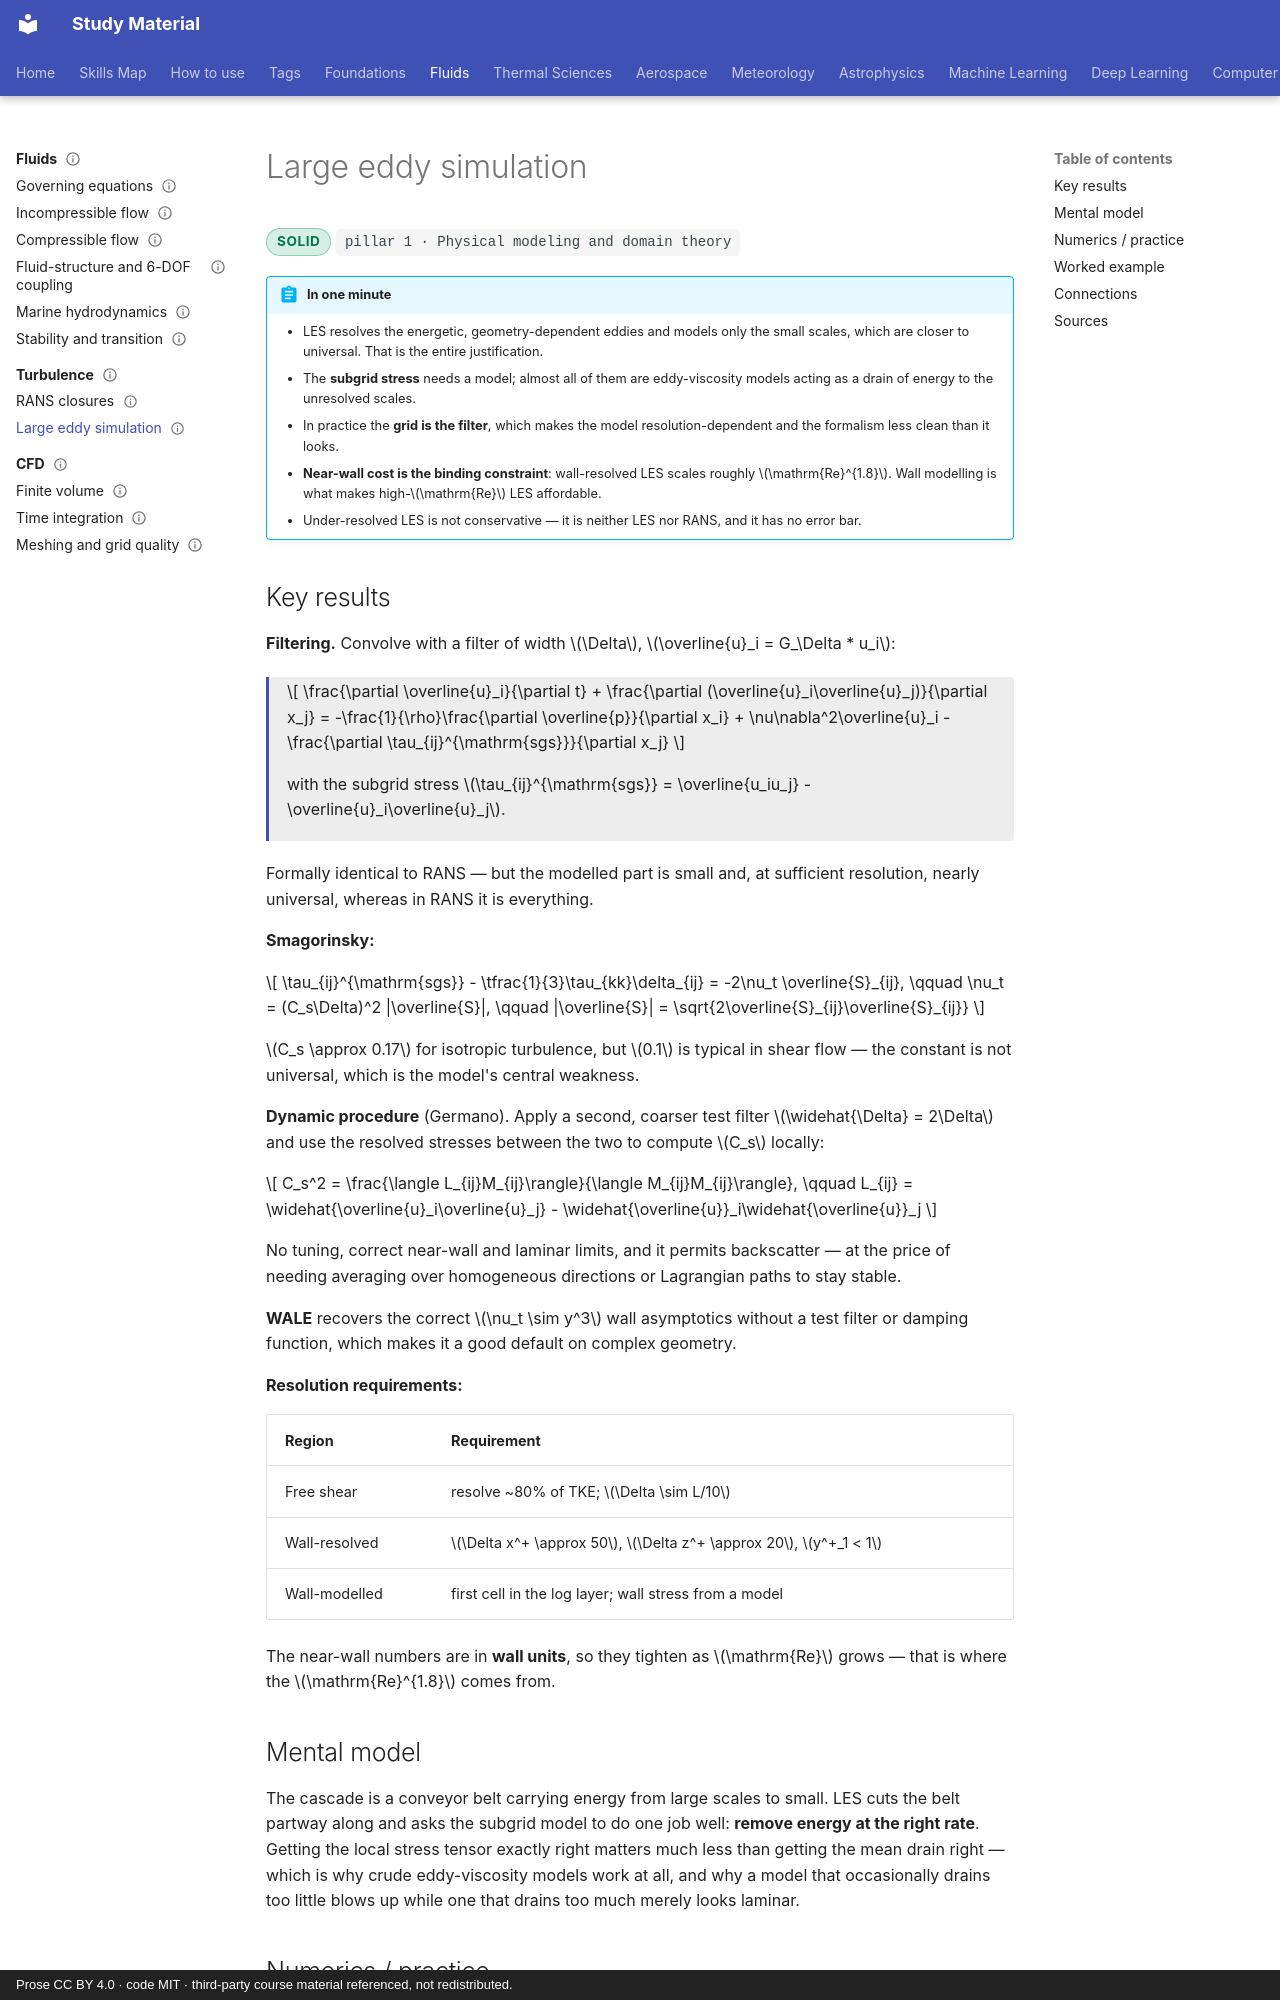

repository: pkjha-aero/StudyMaterial · page: fluids/turbulence/les/index.html · generator: mkdocs · copyright: Prose CC BY 4.0 · code MIT · third-party course material referenced, not redistributed.

---
title: Large eddy simulation
status: solid
tags: [pillar-1, fluids, turbulence]
updated: 2026-09-26
---

# Large eddy simulation

<span class="status status-solid">solid</span>
<span class="pillar">pillar 1 &middot; Physical modeling and domain theory</span>

!!! abstract "In one minute"
    - LES resolves the energetic, geometry-dependent eddies and models only the small scales, which are closer to universal. That is the entire justification.
    - The **subgrid stress** needs a model; almost all of them are eddy-viscosity models acting as a drain of energy to the unresolved scales.
    - In practice the **grid is the filter**, which makes the model resolution-dependent and the formalism less clean than it looks.
    - **Near-wall cost is the binding constraint**: wall-resolved LES scales roughly \(\mathrm{Re}^{1.8}\). Wall modelling is what makes high-\(\mathrm{Re}\) LES affordable.
    - Under-resolved LES is not conservative — it is neither LES nor RANS, and it has no error bar.

## Key results

**Filtering.** Convolve with a filter of width \(\Delta\), \(\overline{u}_i = G_\Delta * u_i\):

<div class="result" markdown>

\[
\frac{\partial \overline{u}_i}{\partial t}
+ \frac{\partial (\overline{u}_i\overline{u}_j)}{\partial x_j}
= -\frac{1}{\rho}\frac{\partial \overline{p}}{\partial x_i}
+ \nu\nabla^2\overline{u}_i
- \frac{\partial \tau_{ij}^{\mathrm{sgs}}}{\partial x_j}
\]

with the subgrid stress \(\tau_{ij}^{\mathrm{sgs}} = \overline{u_iu_j} - \overline{u}_i\overline{u}_j\).

</div>

Formally identical to RANS — but the modelled part is small and, at sufficient resolution, nearly universal, whereas in RANS it is everything.

**Smagorinsky:**

\[
\tau_{ij}^{\mathrm{sgs}} - \tfrac{1}{3}\tau_{kk}\delta_{ij} = -2\nu_t \overline{S}_{ij},
\qquad
\nu_t = (C_s\Delta)^2 |\overline{S}|,
\qquad
|\overline{S}| = \sqrt{2\overline{S}_{ij}\overline{S}_{ij}}
\]

\(C_s \approx 0.17\) for isotropic turbulence, but \(0.1\) is typical in shear flow — the constant is not universal, which is the model's central weakness.

**Dynamic procedure** (Germano). Apply a second, coarser test filter \(\widehat{\Delta} = 2\Delta\) and use the resolved stresses between the two to compute \(C_s\) locally:

\[
C_s^2 = \frac{\langle L_{ij}M_{ij}\rangle}{\langle M_{ij}M_{ij}\rangle},
\qquad
L_{ij} = \widehat{\overline{u}_i\overline{u}_j} - \widehat{\overline{u}}_i\widehat{\overline{u}}_j
\]

No tuning, correct near-wall and laminar limits, and it permits backscatter — at the price of needing averaging over homogeneous directions or Lagrangian paths to stay stable.

**WALE** recovers the correct \(\nu_t \sim y^3\) wall asymptotics without a test filter or damping function, which makes it a good default on complex geometry.

**Resolution requirements:**

| Region | Requirement |
|---|---|
| Free shear | resolve ~80% of TKE; \(\Delta \sim L/10\) |
| Wall-resolved | \(\Delta x^+ \approx 50\), \(\Delta z^+ \approx 20\), \(y^+_1 < 1\) |
| Wall-modelled | first cell in the log layer; wall stress from a model |

The near-wall numbers are in **wall units**, so they tighten as \(\mathrm{Re}\) grows — that is where the \(\mathrm{Re}^{1.8}\) comes from.

## Mental model

The cascade is a conveyor belt carrying energy from large scales to small. LES cuts the belt partway along and asks the subgrid model to do one job well: **remove energy at the right rate**. Getting the local stress tensor exactly right matters much less than getting the mean drain right — which is why crude eddy-viscosity models work at all, and why a model that occasionally drains too little blows up while one that drains too much merely looks laminar.
